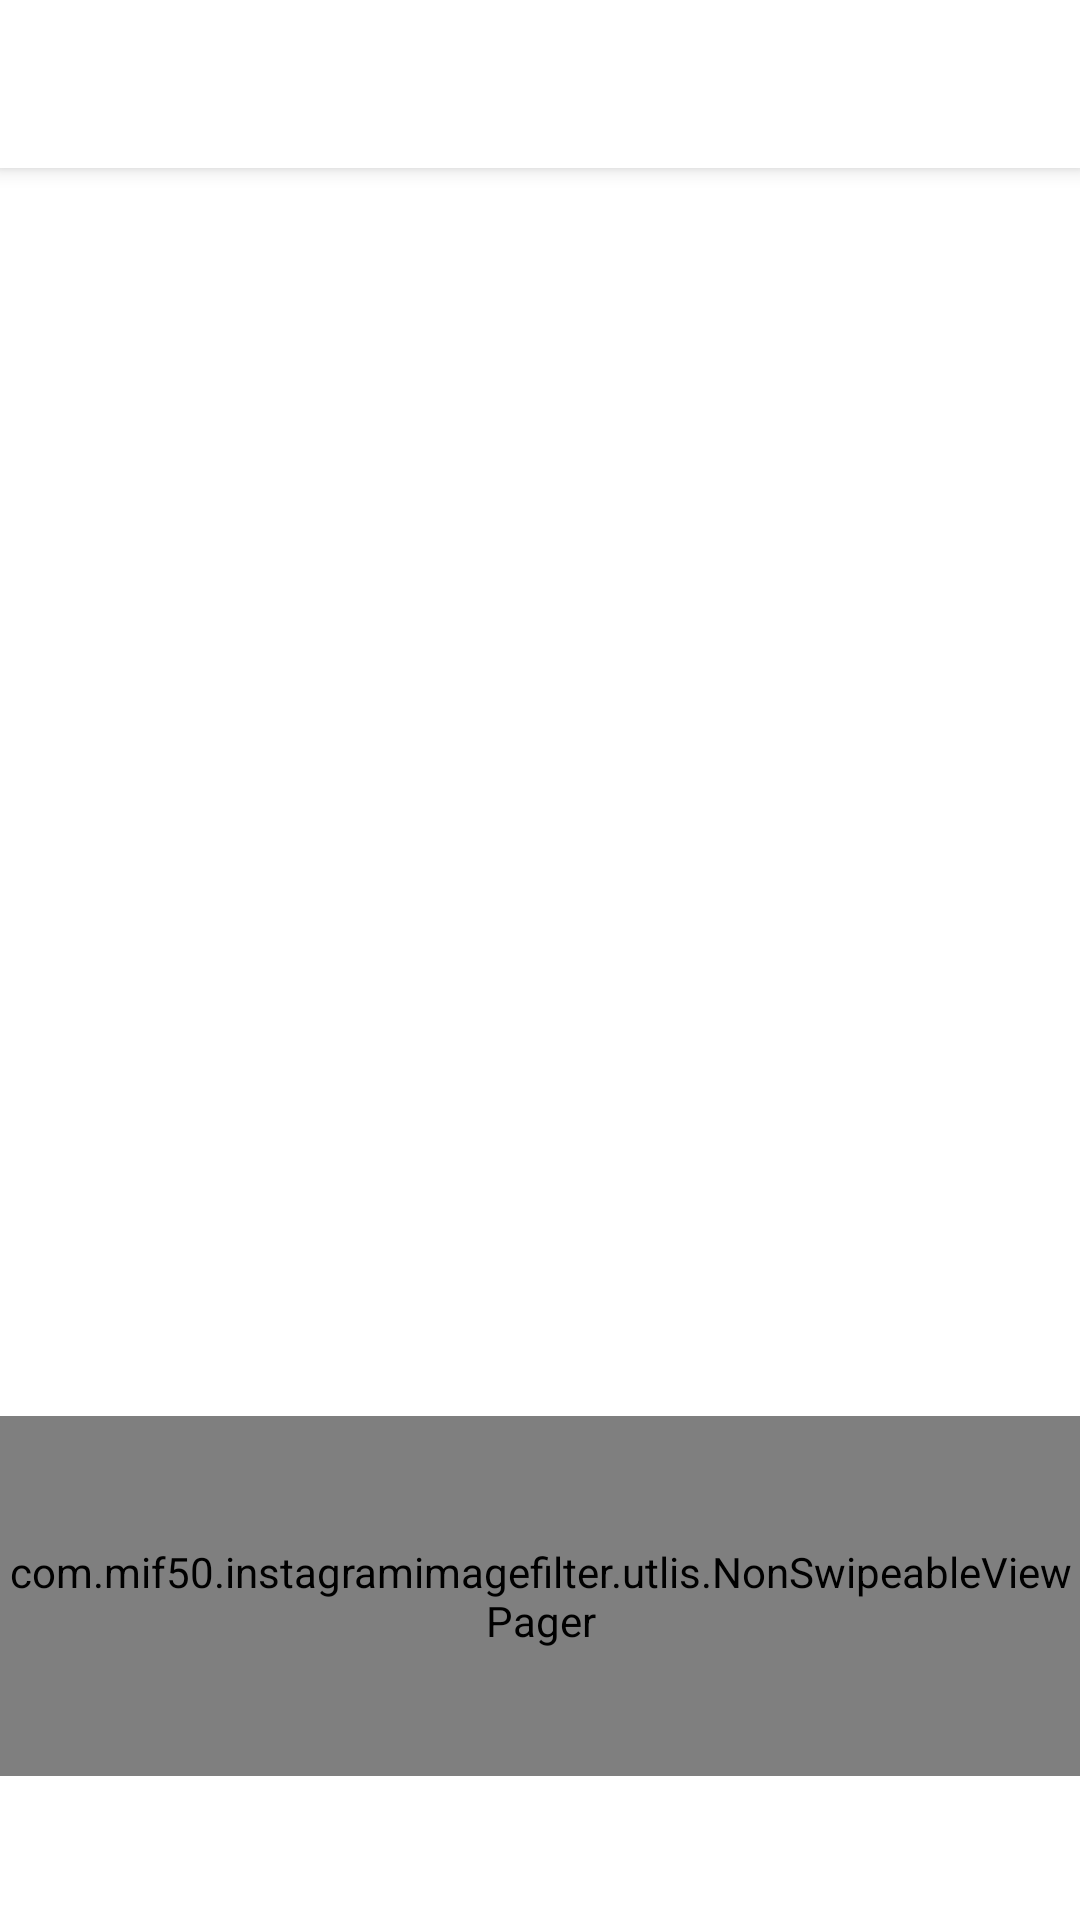

Produce the Android XML layout that renders to this screen, including the resource entries it uses.
<!-- AndroidManifest.xml: application theme AppTheme -->
<!-- res/layout/activity_main.xml -->
<?xml version="1.0" encoding="utf-8"?>
<androidx.coordinatorlayout.widget.CoordinatorLayout
    xmlns:android="http://schemas.android.com/apk/res/android"
    xmlns:app="http://schemas.android.com/apk/res-auto"
    android:id="@+id/coordinator"
    xmlns:tools="http://schemas.android.com/tools"
    android:layout_width="match_parent"
    android:layout_height="match_parent"
    tools:context=".MainActivity">

  <com.google.android.material.appbar.AppBarLayout
      android:theme="@style/AppTheme.AppBarOverlay"
      android:layout_width="match_parent"
      android:layout_height="wrap_content"
      >

      <androidx.appcompat.widget.Toolbar
          android:id="@+id/toolbar"
          android:background="@android:color/white"
          app:popupTheme="@style/AppTheme.PopupOverlay"
          android:layout_width="match_parent"
          android:layout_height="?attr/actionBarSize">

      </androidx.appcompat.widget.Toolbar>

  </com.google.android.material.appbar.AppBarLayout>

    <include
        layout="@layout/main_content"/>

</androidx.coordinatorlayout.widget.CoordinatorLayout>
<!-- res/layout/main_content.xml (included above) -->
<?xml version="1.0" encoding="utf-8"?>
<RelativeLayout
    xmlns:android="http://schemas.android.com/apk/res/android"
    xmlns:app="http://schemas.android.com/apk/res-auto"
    xmlns:tools="http://schemas.android.com/tools"
    android:layout_width="match_parent"
    android:layout_height="match_parent"
    android:background="@android:color/white"
    app:layout_behavior="@string/appbar_scrolling_view_behavior"
    tools:showIn="@layout/activity_main">

    <ImageView
        android:layout_width="match_parent"
        android:layout_height="360dp"
        android:id="@+id/image_preview"
        android:scaleType="centerCrop"
        />

    <com.example.instagramimagefilter.utlis.NonSwipeableViewPager
        android:layout_width="match_parent"
        android:layout_height="120dp"
        android:id="@+id/viewPager"
        app:layout_behavior="@string/appbar_scrolling_view_behavior"

        android:layout_above="@id/tabs"


        />

    <com.google.android.material.tabs.TabLayout
        android:layout_width="match_parent"
        android:layout_height="wrap_content"
        android:id="@+id/tabs"
        app:tabMode="fixed"
        android:layout_alignParentBottom="true"
        />

</RelativeLayout>
<!-- resources referenced by this layout -->
<resources>
  <style name="AppTheme.AppBarOverlay" parent="ThemeOverlay.MaterialComponents.Light" />
  <style name="AppTheme.PopupOverlay" parent="ThemeOverlay.MaterialComponents.Light" />
  <style name="AppTheme" parent="Theme.MaterialComponents.Light.DarkActionBar">
          
          <item name="colorPrimary">@color/colorPrimary</item>
          <item name="colorPrimaryDark">@color/colorPrimaryDark</item>
          <item name="colorAccent">@color/colorAccent</item>
      </style>
  <color name="colorPrimary">#6200EE</color>
  <color name="colorPrimaryDark">#3700B3</color>
  <color name="colorAccent">#03DAC5</color>
</resources>
